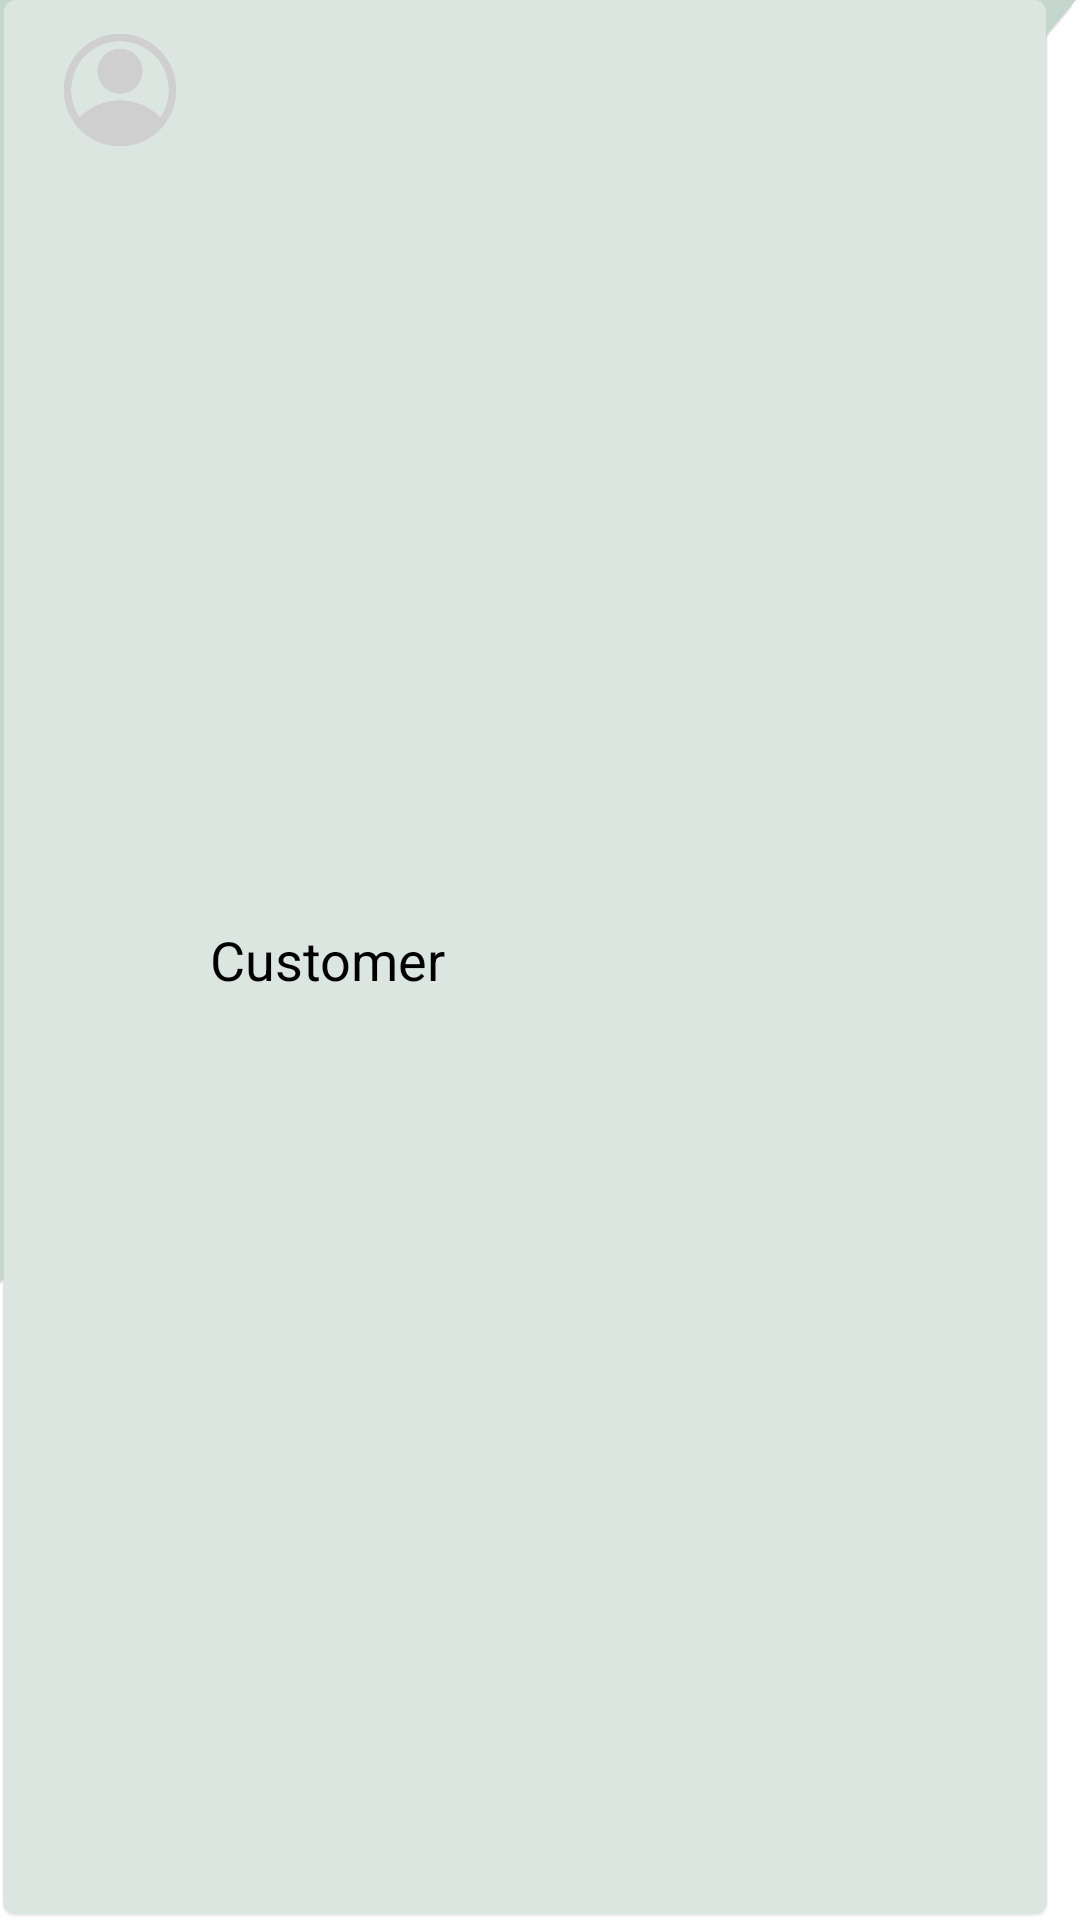

Produce the Android XML layout that renders to this screen, including the resource entries it uses.
<!-- AndroidManifest.xml: application theme Theme.Rent_Rover -->
<!-- res/layout/user_list_layout.xml -->
<RelativeLayout xmlns:android="http://schemas.android.com/apk/res/android"
    android:layout_width="match_parent"
    android:layout_height="wrap_content"
    xmlns:app="http://schemas.android.com/apk/res-auto"
    android:paddingStart="20dp"
    android:paddingEnd="20dp"
    android:paddingTop="10dp"
    android:paddingBottom="10dp"
    android:layout_marginBottom="5dp"
    android:layout_marginStart="10dp"
    android:layout_marginEnd="10dp"
    android:layout_marginTop="5dp"
    android:background="@drawable/background_chatlist">

    
    <com.google.android.material.imageview.ShapeableImageView
        android:id="@+id/image_profile"
        android:layout_width="40dp"
        android:layout_height="40dp"
        android:src="@drawable/profile_pic"
        android:scaleType="centerCrop"
        app:shapeAppearanceOverlay="@style/roundedImageView" />

    
    <LinearLayout
        android:layout_width="wrap_content"
        android:layout_height="wrap_content"
        android:layout_centerVertical="true"
        android:padding="10dp"
        android:orientation="vertical"
        android:layout_toEndOf="@id/image_profile"
        android:layout_toRightOf="@id/image_profile">

        <TextView
            android:id="@+id/username"
            android:layout_width="wrap_content"
            android:layout_height="wrap_content"
            android:text="Customer"
            android:textColor="@color/black"
            android:textSize="18sp" />
    </LinearLayout>

    
    <ImageView
        android:id="@+id/arrow"
        android:layout_width="wrap_content"
        android:layout_height="wrap_content"
        android:src="@drawable/after_ic"
        android:layout_alignParentEnd="true"
        android:layout_centerVertical="true"
        android:layout_marginRight="10dp" />

</RelativeLayout>
<!-- resources referenced by this layout -->
<resources>
  <color name="black">#FF000000</color>
  <!-- drawable background_chatlist: vector/xml drawable (drawable, 2997 chars, omitted) -->
  <!-- drawable profile_pic: png bitmap (drawable, 11425 bytes) -->
  <style name="roundedImageView">
          <item name="cornerFamily">rounded</item>
          <item name="cornerSize">50%</item>
  
  
  
      </style>
  <style name="Theme.Rent_Rover" parent="Base.Theme.Rent_Rover" />
  <style name="Base.Theme.Rent_Rover" parent="Theme.MaterialComponents.DayNight.NoActionBar">
          
          
          <item name="android:windowIsTranslucent">true</item>
      </style>
</resources>
